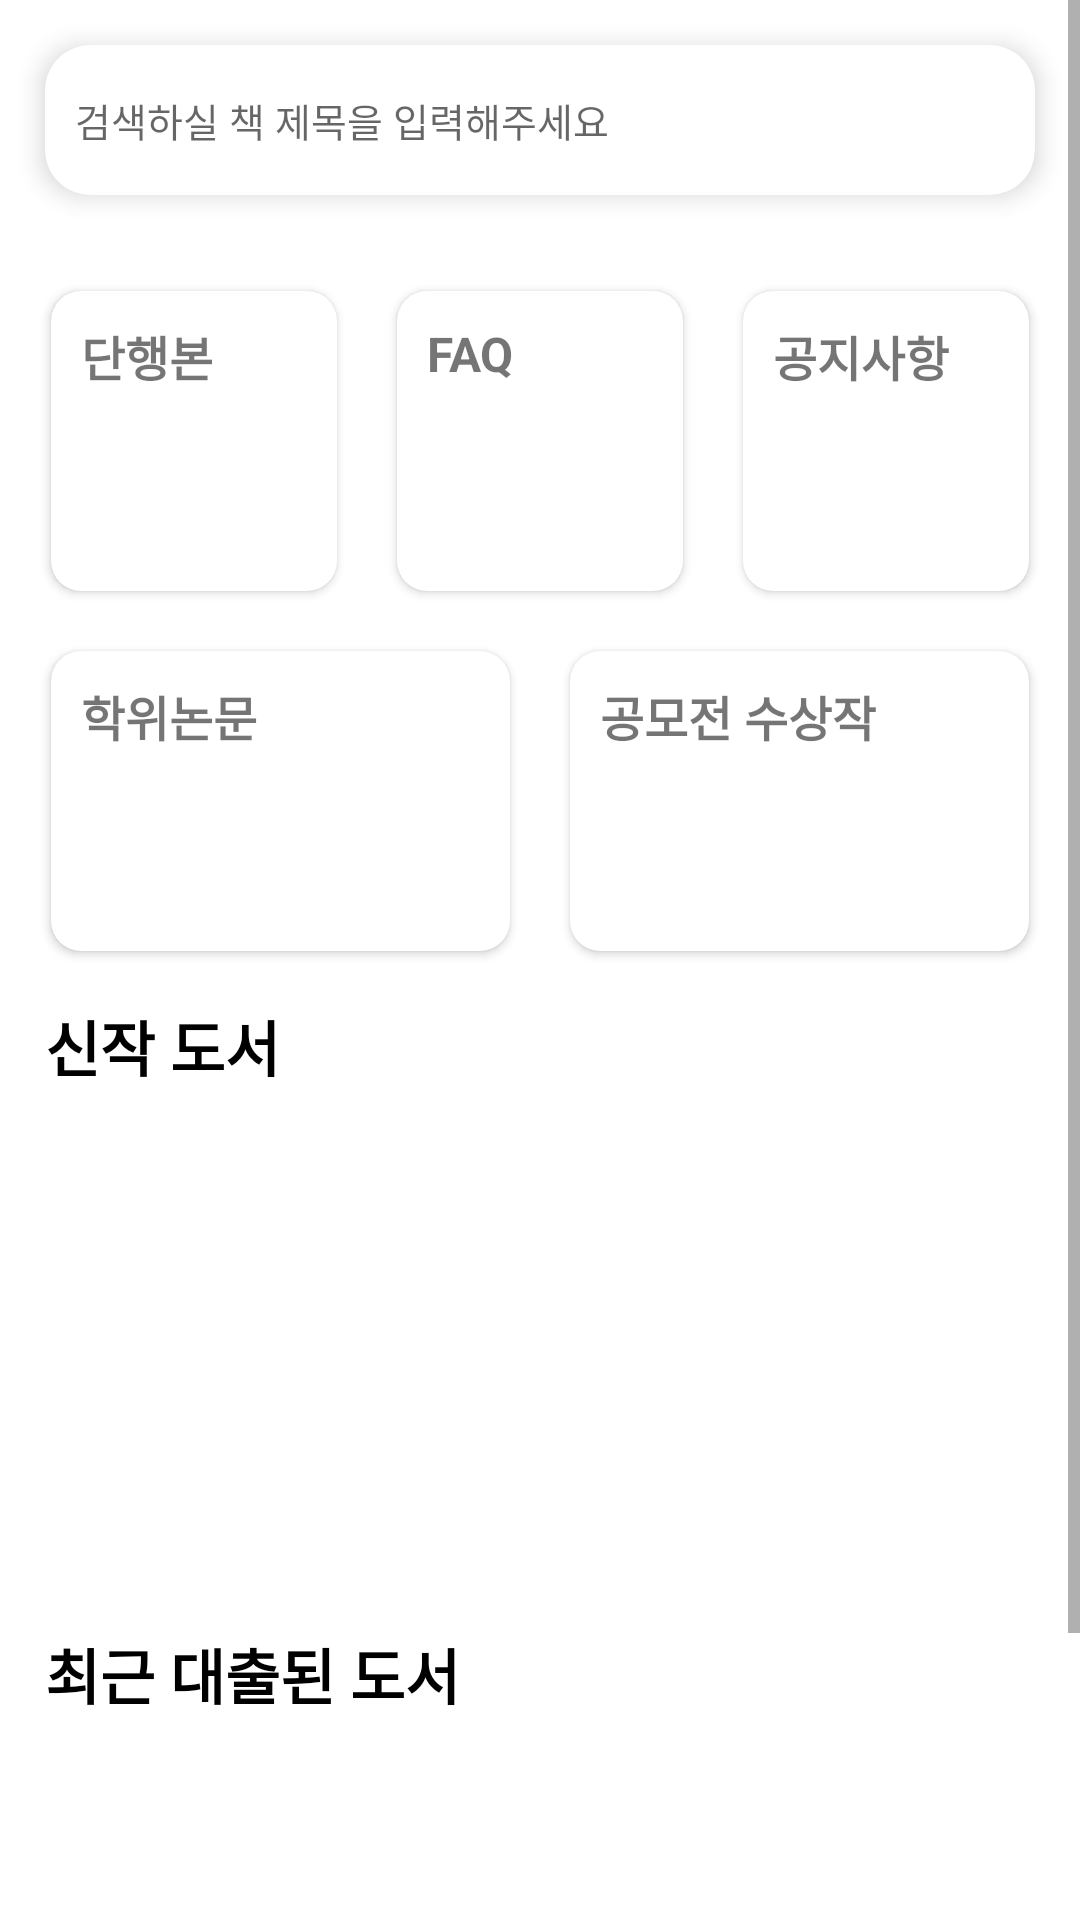

Write the Android layout XML for this screen, with the resource values it uses.
<!-- AndroidManifest.xml: application theme AppTheme -->
<!-- res/layout/main_fragment.xml -->
<?xml version="1.0" encoding="utf-8"?>
<layout xmlns:android="http://schemas.android.com/apk/res/android"
    xmlns:app="http://schemas.android.com/apk/res-auto"
    xmlns:bind="http://schemas.android.com/apk/res-auto"
    xmlns:tools="http://schemas.android.com/tools">

    <ScrollView
        android:layout_width="match_parent"
        android:layout_height="match_parent"
        android:background="@color/colorPrimary"
        tools:ignore="UselessParent">

        <LinearLayout
            android:id="@+id/backGround"
            android:layout_width="match_parent"
            android:layout_height="wrap_content"
            android:orientation="vertical"
            bind:lowerKeyboardOnClick="@{true}">

            <androidx.cardview.widget.CardView
                android:layout_width="match_parent"
                android:layout_height="50dp"
                android:layout_margin="15dp"
                app:cardCornerRadius="15dp"
                app:cardElevation="5dp">

                <LinearLayout
                    android:layout_width="match_parent"
                    android:layout_height="match_parent"
                    android:orientation="horizontal">

                    <EditText
                        android:id="@+id/bookSearch"
                        android:layout_width="0dp"
                        android:layout_height="match_parent"
                        android:layout_margin="10dp"
                        android:layout_weight="1"
                        android:background="@color/colorPrimary"
                        android:ems="10"
                        android:focusable="true"
                        android:focusableInTouchMode="true"
                        android:hint="@string/book_title_search"
                        android:imeOptions="actionSearch"
                        android:importantForAutofill="no"
                        android:inputType="text"
                        android:textColor="@color/Gray"
                        android:textSize="13sp" />

                    <Button
                        android:id="@+id/searchButton"
                        android:layout_width="48dp"
                        android:layout_height="48dp"
                        android:layout_gravity="center"
                        android:layout_marginEnd="10dp"
                        android:background="@drawable/ic_search_48pt"
                        tools:ignore="SpeakableTextPresentCheck" />
                </LinearLayout>
            </androidx.cardview.widget.CardView>

            <androidx.constraintlayout.widget.ConstraintLayout
                android:layout_width="match_parent"
                android:layout_height="match_parent"
                android:layout_margin="7dp">

                <androidx.cardview.widget.CardView
                    android:id="@+id/MMSearch_card"
                    android:layout_width="0dp"
                    android:layout_height="100dp"
                    android:layout_margin="10dp"
                    android:layout_marginStart="10dp"
                    android:layout_marginTop="10dp"
                    android:layout_marginEnd="10dp"
                    android:layout_marginBottom="10dp"
                    app:cardCornerRadius="10dp"
                    app:layout_constraintBottom_toTopOf="@+id/DDSearch_card"
                    app:layout_constraintEnd_toStartOf="@+id/FAQ_card"
                    app:layout_constraintStart_toStartOf="parent"
                    app:layout_constraintTop_toTopOf="parent">

                    <TextView
                        android:layout_width="wrap_content"
                        android:layout_height="wrap_content"
                        android:layout_marginStart="10dp"
                        android:layout_marginTop="10dp"
                        android:text="@string/main_book"
                        android:textSize="16sp"
                        android:textStyle="bold" />

                </androidx.cardview.widget.CardView>

                <androidx.cardview.widget.CardView
                    android:id="@+id/notice_card"
                    android:layout_width="0dp"
                    android:layout_height="100dp"
                    android:layout_margin="10dp"
                    android:layout_marginStart="10dp"
                    android:layout_marginTop="10dp"
                    android:layout_marginEnd="10dp"
                    android:layout_marginBottom="10dp"
                    app:cardCornerRadius="10dp"
                    app:layout_constraintBottom_toTopOf="@+id/award_card"
                    app:layout_constraintEnd_toEndOf="parent"
                    app:layout_constraintStart_toEndOf="@+id/FAQ_card"
                    app:layout_constraintTop_toTopOf="parent">

                    <TextView
                        android:layout_width="wrap_content"
                        android:layout_height="wrap_content"
                        android:layout_marginStart="10dp"
                        android:layout_marginTop="10dp"
                        android:text="@string/main_notice"
                        android:textSize="16sp"
                        android:textStyle="bold" />

                </androidx.cardview.widget.CardView>

                <androidx.cardview.widget.CardView
                    android:id="@+id/FAQ_card"
                    android:layout_width="0dp"
                    android:layout_height="100dp"
                    android:layout_margin="10dp"
                    android:layout_marginStart="10dp"
                    android:layout_marginTop="10dp"
                    android:layout_marginEnd="10dp"
                    app:cardCornerRadius="10dp"
                    app:layout_constraintEnd_toStartOf="@+id/notice_card"
                    app:layout_constraintStart_toEndOf="@+id/MMSearch_card"
                    app:layout_constraintTop_toTopOf="parent">

                    <TextView
                        android:layout_width="wrap_content"
                        android:layout_height="wrap_content"
                        android:layout_marginLeft="10dp"
                        android:layout_marginTop="10dp"
                        android:text="@string/main_FAQ"
                        android:textSize="16sp"
                        android:textStyle="bold" />

                </androidx.cardview.widget.CardView>

                <androidx.cardview.widget.CardView
                    android:id="@+id/award_card"
                    android:layout_width="0dp"
                    android:layout_height="100dp"
                    android:layout_margin="10dp"
                    android:layout_marginStart="10dp"
                    android:layout_marginTop="10dp"
                    android:layout_marginEnd="10dp"
                    android:layout_marginBottom="10dp"
                    app:cardCornerRadius="10dp"
                    app:layout_constraintBottom_toBottomOf="parent"
                    app:layout_constraintEnd_toEndOf="parent"
                    app:layout_constraintStart_toEndOf="@+id/DDSearch_card"
                    app:layout_constraintTop_toBottomOf="@+id/notice_card"
                    app:layout_constraintVertical_bias="0.51">

                    <TextView
                        android:layout_width="wrap_content"
                        android:layout_height="wrap_content"
                        android:layout_marginLeft="10dp"
                        android:layout_marginTop="10dp"
                        android:text="@string/main_contest"
                        android:textSize="16sp"
                        android:textStyle="bold" />
                </androidx.cardview.widget.CardView>

                <androidx.cardview.widget.CardView
                    android:id="@+id/DDSearch_card"
                    android:layout_width="0dp"
                    android:layout_height="100dp"
                    android:layout_margin="10dp"
                    android:layout_marginStart="10dp"
                    android:layout_marginTop="10dp"
                    android:layout_marginEnd="10dp"
                    android:layout_marginBottom="10dp"
                    app:cardCornerRadius="10dp"
                    app:layout_constraintBottom_toBottomOf="parent"
                    app:layout_constraintEnd_toStartOf="@+id/award_card"
                    app:layout_constraintStart_toStartOf="parent"
                    app:layout_constraintTop_toBottomOf="@+id/MMSearch_card">

                    <TextView
                        android:layout_width="wrap_content"
                        android:layout_height="wrap_content"
                        android:layout_marginLeft="10dp"
                        android:layout_marginTop="10dp"
                        android:text="@string/main_master"
                        android:textSize="16sp"
                        android:textStyle="bold" />

                </androidx.cardview.widget.CardView>

            </androidx.constraintlayout.widget.ConstraintLayout>

            
            <LinearLayout
                android:layout_width="match_parent"
                android:layout_height="wrap_content"
                android:orientation="vertical">

                <TextView
                    android:layout_width="wrap_content"
                    android:layout_height="wrap_content"
                    android:layout_marginLeft="15dp"
                    android:text="@string/newBooks"
                    android:textColor="@color/Black"
                    android:textSize="20sp"
                    android:textStyle="bold"
                    tools:ignore="RtlHardcoded" />

                <androidx.recyclerview.widget.RecyclerView
                    android:id="@+id/newBookList"
                    android:layout_width="match_parent"
                    android:layout_height="150dp"
                    android:layout_margin="15dp" />
            </LinearLayout>
            
            <LinearLayout
                android:layout_width="match_parent"
                android:layout_height="wrap_content"
                android:orientation="vertical">

                <TextView
                    android:layout_width="wrap_content"
                    android:layout_height="wrap_content"
                    android:layout_marginStart="15dp"
                    android:text="@string/info_book_rental"
                    android:textColor="@color/Black"
                    android:textSize="20sp"
                    android:textStyle="bold" />

                <androidx.recyclerview.widget.RecyclerView
                    android:id="@+id/learningBookList"
                    android:layout_width="match_parent"
                    android:layout_height="150dp"
                    android:layout_margin="15dp" />
            </LinearLayout>


        </LinearLayout>
    </ScrollView>

</layout>
<!-- resources referenced by this layout -->
<resources>
  <color name="Black">#000000</color>
  <color name="Gray">#707070</color>
  <color name="colorPrimary">#FFFFFF</color>
  <string name="book_title_search">검색하실 책 제목을 입력해주세요</string>
  <string name="info_book_rental">최근 대출된 도서</string>
  <string name="main_FAQ">FAQ</string>
  <string name="main_book">단행본</string>
  <string name="main_contest">공모전 수상작</string>
  <string name="main_master">학위논문</string>
  <string name="main_notice">공지사항</string>
  <string name="newBooks">신작 도서</string>
  <style name="AppTheme" parent="Theme.AppCompat.Light">
          
          <item name="colorPrimary">@color/colorPrimary</item>
          <item name="colorPrimaryDark">@color/colorPrimaryDark</item>
          <item name="colorAccent">@color/colorAccent</item>
  
      </style>
  <color name="colorPrimaryDark">#FFFFFF</color>
  <color name="colorAccent">#D81B60</color>
</resources>
